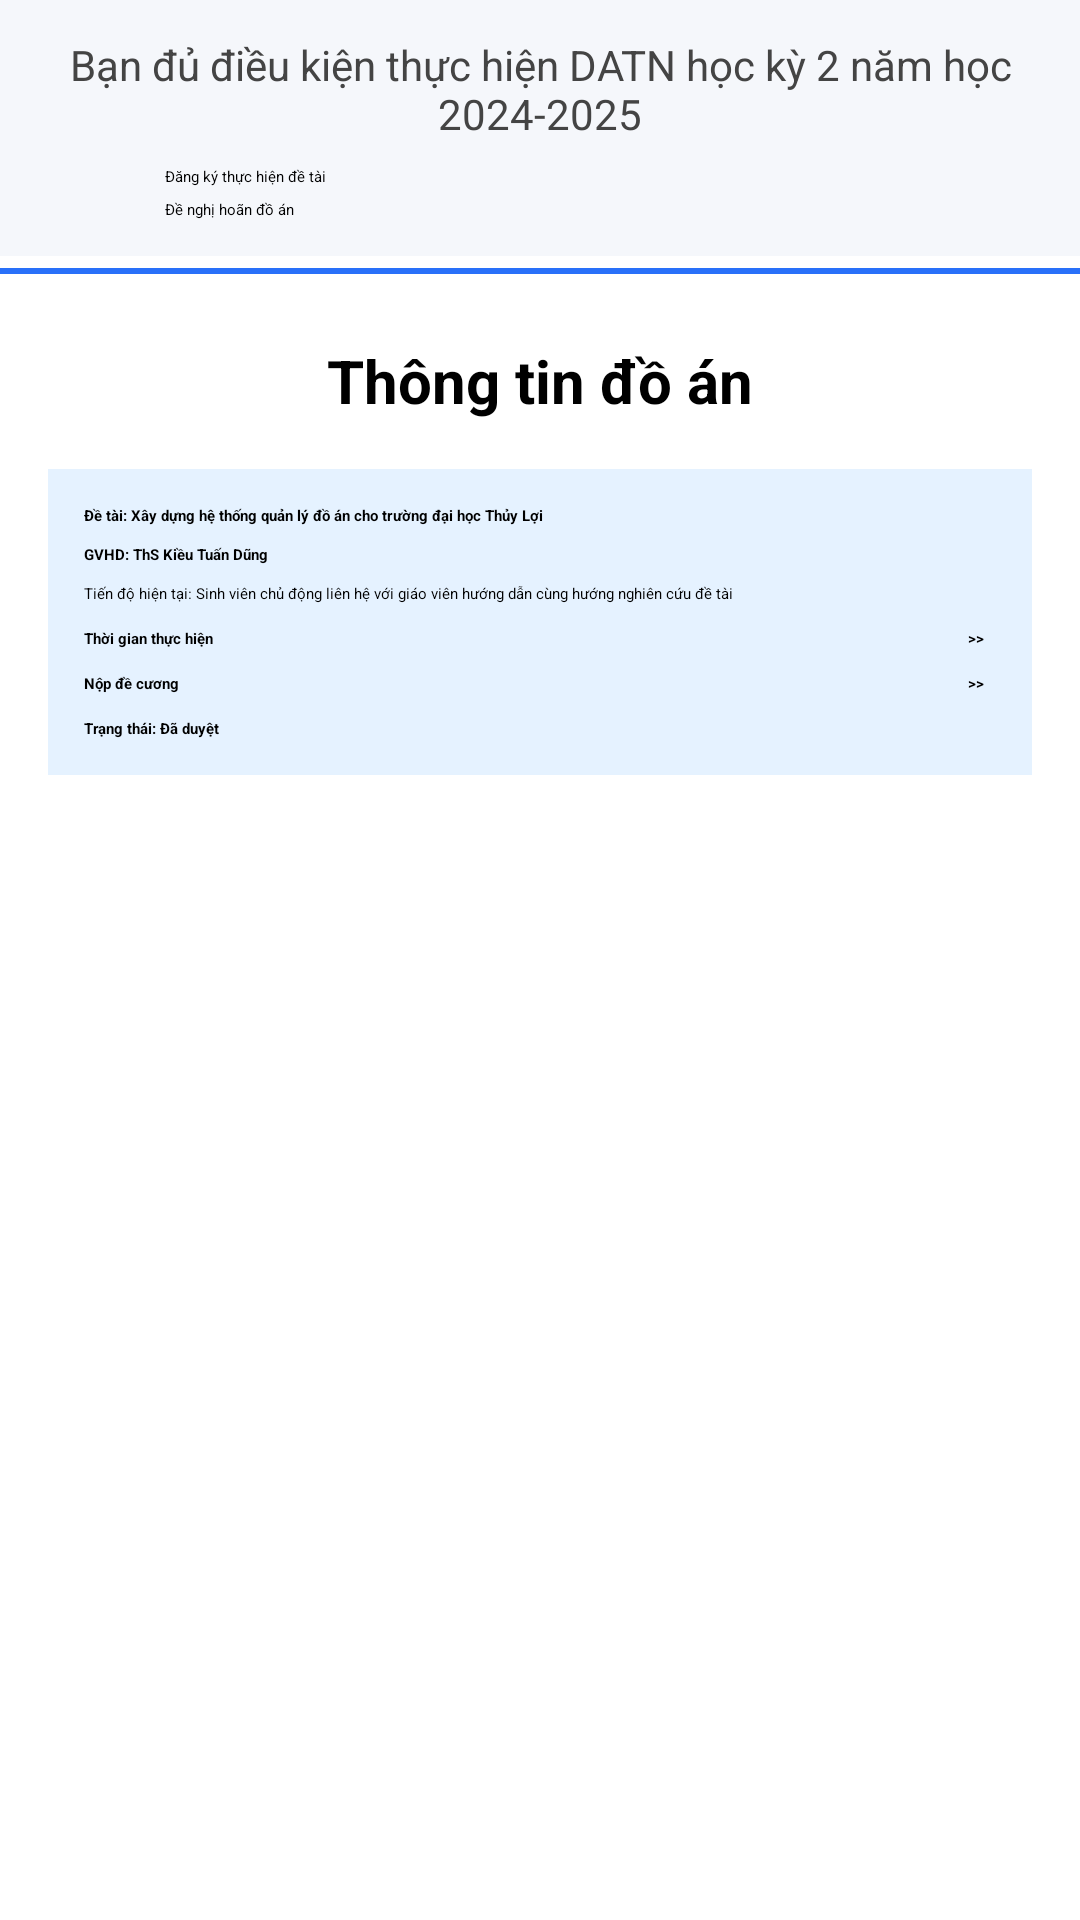

This screen was rendered from an Android layout file. Write that file and the resources it references.
<!-- AndroidManifest.xml: application theme Theme.Android -->
<!-- res/layout/fragment_thong_tin_do_an.xml -->
<?xml version="1.0" encoding="utf-8"?>
<androidx.constraintlayout.widget.ConstraintLayout
    xmlns:android="http://schemas.android.com/apk/res/android"
    android:layout_width="match_parent"
    android:layout_height="match_parent"
    xmlns:app="http://schemas.android.com/apk/res-auto">

    <LinearLayout
        android:id="@+id/layout_top_state"
        android:orientation="vertical"
        android:background="#F5F7FB"
        android:layout_width="0dp"
        android:layout_height="wrap_content"
        app:layout_constraintTop_toTopOf="parent"
        app:layout_constraintStart_toStartOf="parent"
        app:layout_constraintEnd_toEndOf="parent"
        android:padding="12dp"
        android:gravity="center_horizontal">

        <TextView
            android:id="@+id/tv_dieu_kien"
            android:layout_width="wrap_content"
            android:layout_height="wrap_content"
            android:textAlignment="center"
            android:text="Bạn đủ điều kiện thực hiện DATN học kỳ 2 năm học 2024-2025"
            android:textSize="14sp"
            android:textColor="#444" />

        <LinearLayout
            android:layout_width="wrap_content"
            android:layout_height="wrap_content"
            android:orientation="vertical"
            android:gravity="center"
            android:layout_gravity="center_horizontal"
            android:layout_marginTop="8dp">

            <Button
                android:id="@+id/btn_dang_ky_de_tai"
                android:layout_width="250dp"
                android:layout_height="wrap_content"
                android:text="Đăng ký thực hiện đề tài"
                android:visibility="visible"/>

            <Button
                android:id="@+id/btn_de_nghi_hoan"
                android:layout_width="250dp"
                android:layout_height="wrap_content"
                android:text="Đề nghị hoãn đồ án"
                android:layout_marginTop="4dp"/>
        </LinearLayout>
    </LinearLayout>

    <View
        android:layout_width="0dp"
        android:layout_height="2dp"
        android:background="#2970F9"
        app:layout_constraintTop_toBottomOf="@id/layout_top_state"
        app:layout_constraintStart_toStartOf="parent"
        app:layout_constraintEnd_toEndOf="parent"
        android:layout_marginTop="4dp" />

    

    
    <TextView
        android:id="@+id/tv_thong_tin_title"
        android:layout_width="wrap_content"
        android:layout_height="wrap_content"
        android:layout_marginTop="28dp"
        android:text="Thông tin đồ án"
        android:textSize="20sp"
        android:textStyle="bold"
        app:layout_constraintEnd_toEndOf="parent"
        app:layout_constraintStart_toStartOf="parent"
        app:layout_constraintTop_toBottomOf="@id/layout_top_state" />

    <LinearLayout
        android:id="@+id/layout_da_dang_ky"
        android:layout_width="0dp"
        android:layout_height="wrap_content"
        android:orientation="vertical"
        android:background="#E5F2FF"
        android:layout_marginTop="16dp"
        android:layout_marginStart="16dp"
        android:layout_marginEnd="16dp"
        app:layout_constraintTop_toBottomOf="@id/tv_thong_tin_title"
        app:layout_constraintStart_toStartOf="parent"
        app:layout_constraintEnd_toEndOf="parent"
        android:padding="12dp"
        android:visibility="visible">

        <TextView
            android:id="@+id/tv_de_tai"
            android:text="Đề tài: Xây dựng hệ thống quản lý đồ án cho trường đại học Thủy Lợi"
            android:textStyle="bold"
            android:layout_height="wrap_content"
            android:layout_width="match_parent"/>

        <TextView
            android:id="@+id/tv_gvhd"
            android:text="GVHD: ThS Kiều Tuấn Dũng"
            android:layout_marginTop="6dp"
            android:textStyle="bold"
            android:layout_height="wrap_content"
            android:layout_width="match_parent"/>

        <TextView
            android:id="@+id/tv_tien_do"
            android:text="Tiến độ hiện tại: Sinh viên chủ động liên hệ với giáo viên hướng dẫn cùng hướng nghiên cứu đề tài"
            android:layout_marginTop="6dp"
            android:layout_height="wrap_content"
            android:layout_width="match_parent"/>

        <androidx.constraintlayout.widget.ConstraintLayout
            android:layout_marginTop="8dp"
            android:layout_width="match_parent"
            android:layout_height="wrap_content">

            <TextView
                android:id="@+id/tv_thoi_gian_thuc_hien"
                android:text="Thời gian thực hiện"
                android:textStyle="bold"
                android:layout_width="wrap_content"
                android:layout_height="wrap_content"
                app:layout_constraintStart_toStartOf="parent"
                app:layout_constraintTop_toTopOf="parent"
                app:layout_constraintBottom_toBottomOf="parent"/>

            <Button
                android:id="@+id/btn_thoi_gian_thuc_hien"
                android:text=">>"
                android:textStyle="bold"
                android:layout_marginTop="8dp"
                android:layout_width="wrap_content"
                android:layout_height="wrap_content"
                android:background="@android:color/transparent"
                android:textColor="@color/black"
                android:minWidth="0dp"
                android:minHeight="0dp"
                android:paddingLeft="4dp"
                android:paddingRight="4dp"
                android:paddingTop="0dp"
                android:paddingBottom="0dp"
                app:layout_constraintEnd_toEndOf="parent"
                app:layout_constraintBaseline_toBaselineOf="@id/tv_thoi_gian_thuc_hien"/>
        </androidx.constraintlayout.widget.ConstraintLayout>

        <androidx.constraintlayout.widget.ConstraintLayout
            android:layout_marginTop="8dp"
            android:layout_width="match_parent"
            android:layout_height="wrap_content"
            >
            <TextView
                android:id="@+id/tv_nop_de_cuong"
                android:text="Nộp đề cương"
                android:textStyle="bold"
                android:layout_width="wrap_content"
                android:layout_height="wrap_content"
                app:layout_constraintStart_toStartOf="parent"
                app:layout_constraintTop_toTopOf="parent"
                app:layout_constraintBottom_toBottomOf="parent"/>

            <Button
                android:id="@+id/btn_nop_de_cuong"
                android:text=">>"
                android:textStyle="bold"
                android:layout_marginTop="8dp"
                android:layout_width="wrap_content"
                android:layout_height="wrap_content"
                android:background="@android:color/transparent"
                android:textColor="@color/black"
                android:minWidth="0dp"
                android:minHeight="0dp"
                android:paddingLeft="4dp"
                android:paddingRight="4dp"
                android:paddingTop="0dp"
                android:paddingBottom="0dp"
                app:layout_constraintEnd_toEndOf="parent"
                app:layout_constraintBaseline_toBaselineOf="@id/tv_nop_de_cuong"/>
        </androidx.constraintlayout.widget.ConstraintLayout>

        <TextView
            android:id="@+id/tv_trang_thai"
            android:text="Trạng thái: Đã duyệt"
            android:textStyle="bold"
            android:layout_marginTop="8dp"
            android:layout_height="wrap_content"
            android:layout_width="match_parent"/>
    </LinearLayout>

    
    <LinearLayout
        android:id="@+id/layout_chua_dang_ky"
        android:layout_width="0dp"
        android:layout_height="wrap_content"
        android:layout_marginTop="108dp"
        android:gravity="center_horizontal"
        android:orientation="vertical"
        app:layout_constraintEnd_toEndOf="parent"
        app:layout_constraintHorizontal_bias="0.0"
        app:layout_constraintStart_toStartOf="parent"
        app:layout_constraintTop_toBottomOf="@id/tv_thong_tin_title"
        android:visibility="gone">

        <ImageView
            android:id="@+id/img_chua_dang_ky"
            android:layout_width="56dp"
            android:layout_height="56dp"
            android:layout_gravity="center"
            android:src="@drawable/ic_warning"
            app:tint="#B1B3B7" />

        <TextView
            android:id="@+id/tv_chua_dang_ky"
            android:layout_width="match_parent"
            android:layout_height="wrap_content"
            android:layout_marginTop="12dp"
            android:gravity="center"
            android:text="Bạn chưa đăng ký đồ án, vui lòng đăng ký!"
            android:textColor="#888"
            android:textSize="20sp"
            android:textStyle="bold" />
    </LinearLayout>
</androidx.constraintlayout.widget.ConstraintLayout>
<!-- resources referenced by this layout -->
<resources>
  <color name="black">#FF000000</color>
  <!-- drawable ic_warning (drawable) -->
  <vector xmlns:android="http://schemas.android.com/apk/res/android"
      android:width="40dp"
      android:height="41dp"
      android:viewportWidth="40"
      android:viewportHeight="41">
    <path
        android:pathData="M1.667,35.5L20,3.833L38.333,35.5H1.667ZM20,30.5C20.472,30.5 20.868,30.34 21.188,30.02C21.508,29.7 21.668,29.304 21.667,28.833C21.666,28.362 21.506,27.967 21.187,27.647C20.868,27.327 20.472,27.167 20,27.167C19.528,27.167 19.132,27.327 18.813,27.647C18.494,27.967 18.334,28.362 18.333,28.833C18.332,29.304 18.492,29.701 18.813,30.022C19.135,30.343 19.53,30.502 20,30.5ZM18.333,25.5H21.667V17.167H18.333V25.5Z"
        android:fillColor="#000000"
        android:fillAlpha="0.58"/>
  </vector>
</resources>
